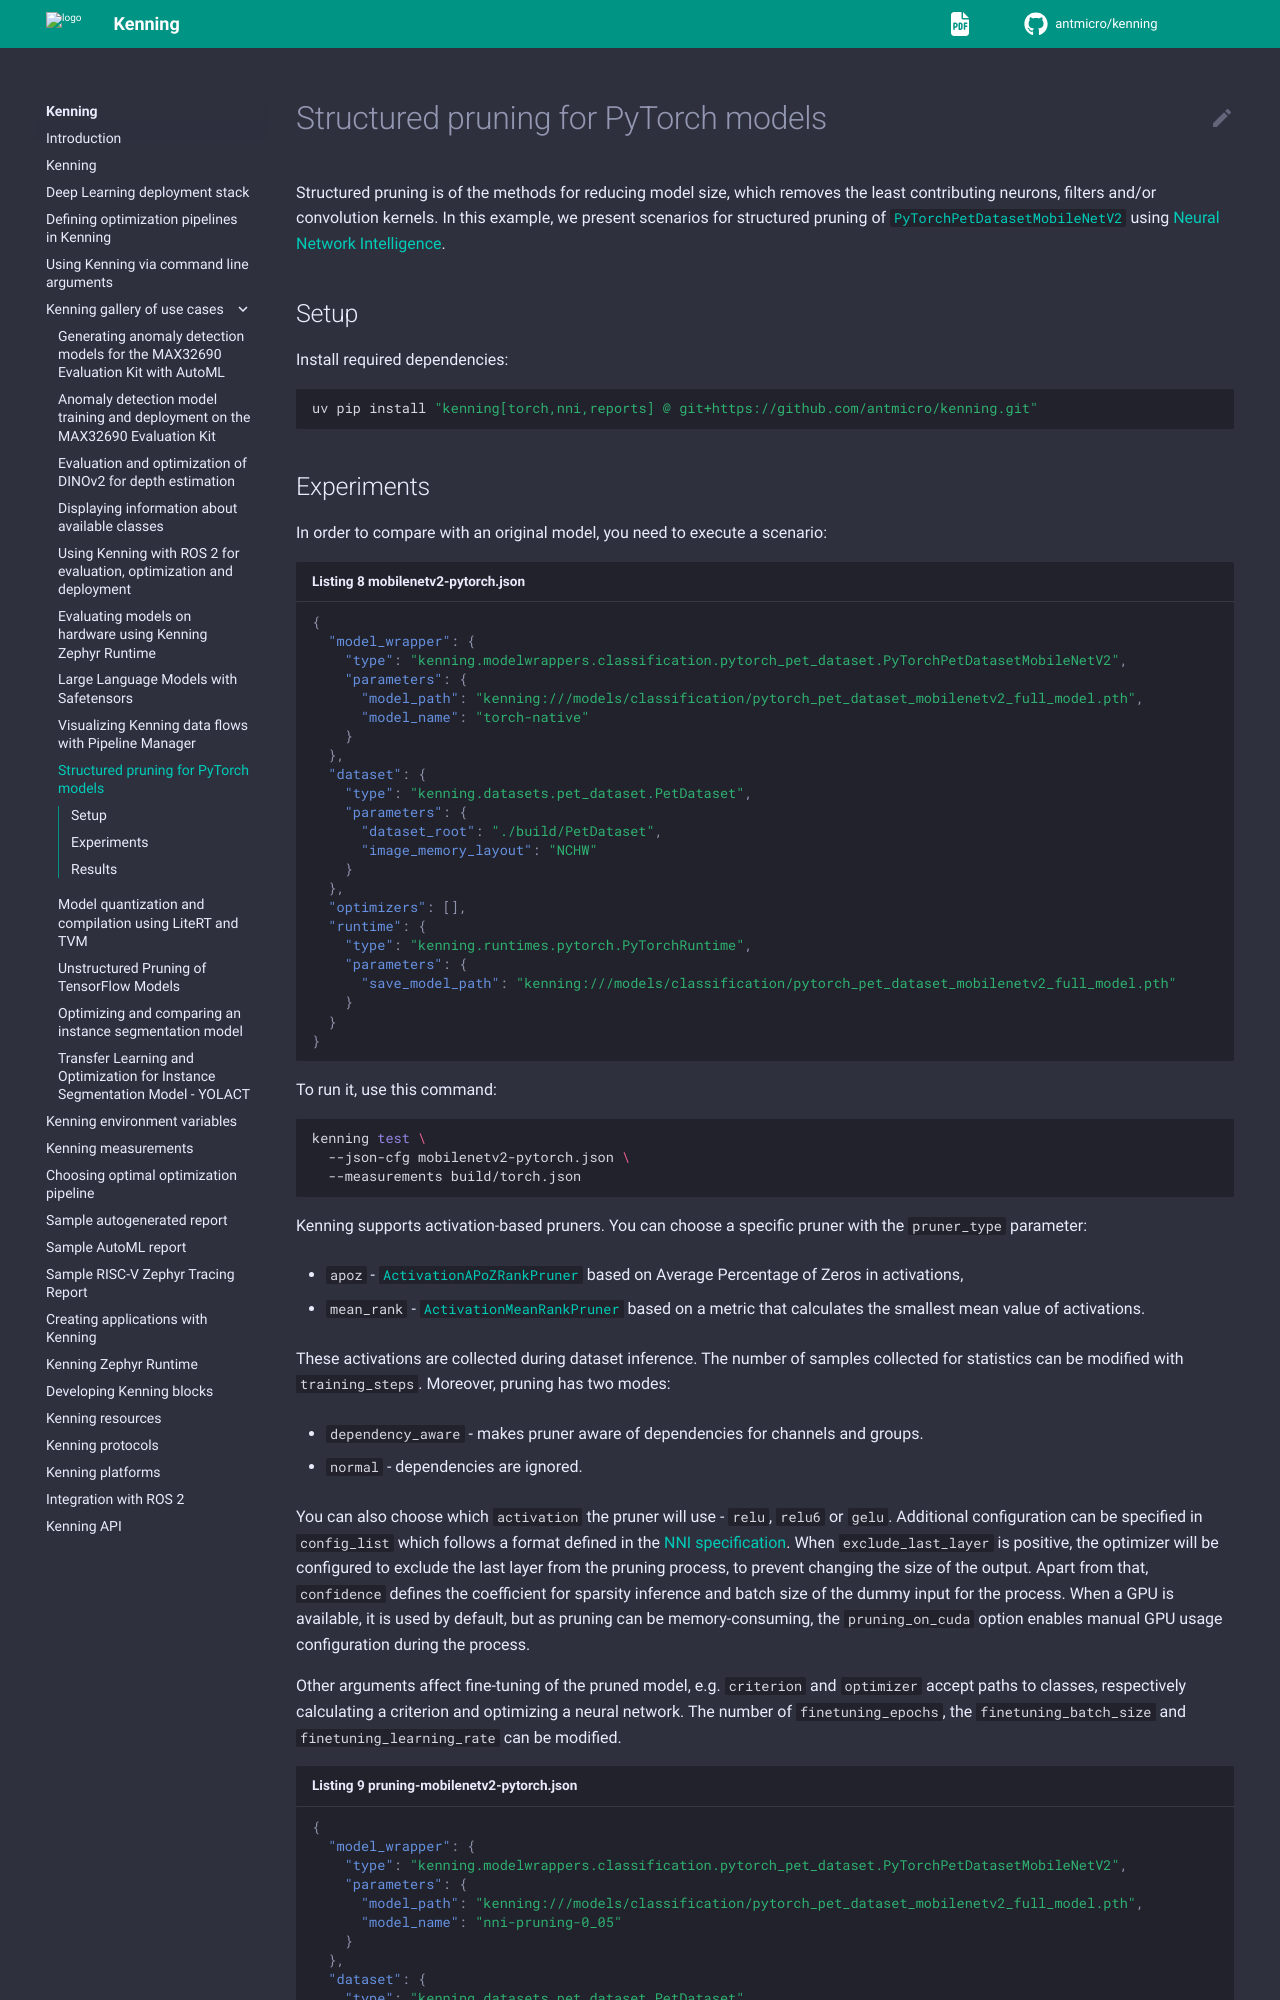

repository: antmicro/kenning · page: gallery/structured-pruning-torch.html · generator: sphinx

# Structured pruning for PyTorch models

Structured pruning is of the methods for reducing model size, which removes the least contributing neurons, filters and/or convolution kernels.
In this example, we present scenarios for structured pruning of [`PyTorchPetDatasetMobileNetV2`](https://github.com/antmicro/kenning/blob/main/kenning/modelwrappers/classification/pytorch_pet_dataset.py) using [Neural Network Intelligence](https://github.com/microsoft/nni).

## Setup

Install required dependencies:

```bash
uv pip install "kenning[torch,nni,reports] @ git+https://github.com/antmicro/kenning.git"
```
